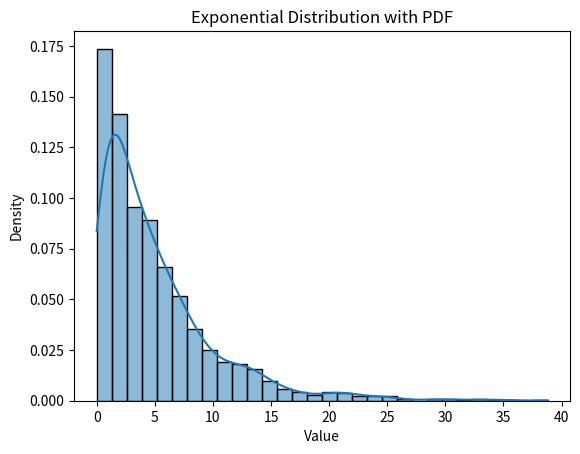
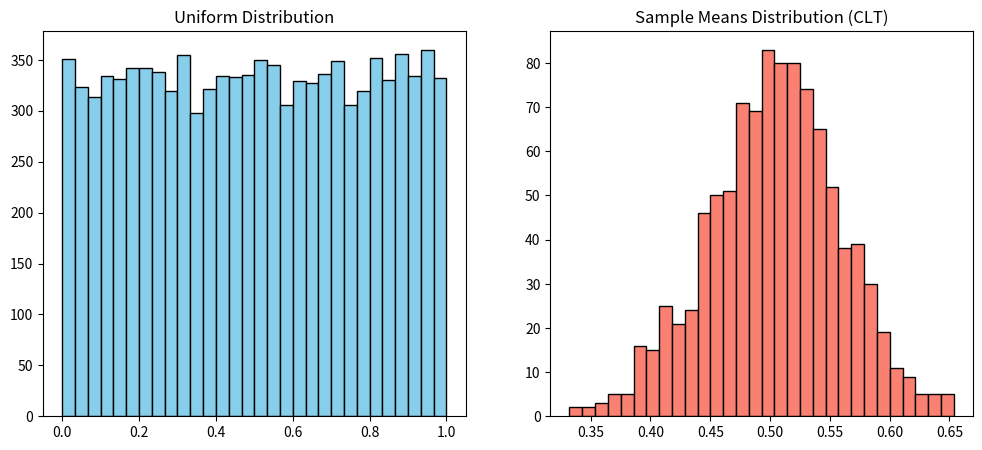

Here is the Python script that generated these plots, in order:

#!!!!!!!!!!!!!!!!!!!!!!!!!!!!!!!!!!!!!!!Second Assignment Probability!!!!!!!!!!!!!!!!!!!!!!!!!!!!!!!!!!!!!!!!!!

# Module 5 - Probability Assignment

# 1. Basics of Probability

# a. Tossing a coin 10,000 times

import random

# First We Create Variable trials, heads, tails.

trials = 10000
heads = 0
tails = 0

# Then We Write A Code Where We Give The Condition.

for i in range(trials):
    if random.choice(['H', 'T']) == 'H':
        heads += 1
    else:
        tails += 1
        
# Then We Print Heads, Tails Probability.

print("Heads Probability:", heads / trials)
print("Tails Probability:", tails / trials)






# 2. Probability of getting at least one '6' in 10 rolls

# In This Question I Defined A Function.

def estimate_one_six_probability(trials=10000):
    success_count = 0
    for i in range(trials):
        if 6 in [random.randint(1, 6) for i in range(10)]:
            success_count += 1
    return success_count / trials

print("Probability of at least one 6 in 10 rolls:", estimate_one_six_probability())

# 3. Conditional Probability and Bayes' Theorem.

# The Variable colors We Store Colors red, green , blue.

colors = ['red'] * 5 + ['green'] * 7 + ['blue'] * 8
prev_color = None
red_given_blue = 0
blue_count = 0
trials = 1000

# Then We Write A Code And We Give The Condition.
# In This Loops Value Limit 1000 All The Value Less Then 1000 And Show

for _ in range(trials):
    current_color = random.choice(colors)
    if prev_color == 'blue':
        if current_color == 'red':
            red_given_blue += 1
        blue_count += 1
    prev_color = current_color

if blue_count > 0:
    print("P(Red | Blue):", red_given_blue / blue_count)
else:
    print("No blue followed trials found.")


# 4. Discrete Random Variable Simulation

import numpy as np

sample = np.random.choice([1, 2, 3], size=1000, p=[0.25, 0.35, 0.4])
print("Mean:", np.mean(sample))
print("Variance:", np.var(sample))
print("Standard Deviation:", np.std(sample))


# 5. Exponential Distribution Simulation

# Now Create Data Visualization. Create A Exponential Charts Show The Better View And Easy To Understand Data.
# This Chart Show The Value And Density The Help Of Matplotlib And Seaborn.

import matplotlib.pyplot as plt
import seaborn as sns

data = np.random.exponential(scale=5, size=2000)
sns.histplot(data, kde=True, stat="density", bins=30)
plt.title("Exponential Distribution with PDF")
plt.xlabel("Value")
plt.ylabel("Density")
plt.show()


# 6. Central Limit Theorem Simulation

# Now Create Data Visualization. Create A Histrogram Charts Show The Better View And Easy To Understand Data.
# Create Two Charts The Title Of Two Charts is Uniform Distribution And Sample Means Distribution (CLT).

uniform_data = np.random.uniform(0, 1, 10000)
sample_means = [np.mean(np.random.choice(uniform_data, size=30)) for _ in range(1000)]

plt.figure(figsize=(12, 5))
plt.subplot(1, 2, 1)
plt.hist(uniform_data, bins=30, color='skyblue', edgecolor='black')
plt.title("Uniform Distribution")

plt.subplot(1, 2, 2)
plt.hist(sample_means, bins=30, color='salmon', edgecolor='black')
plt.title("Sample Means Distribution (CLT)")
plt.show()

